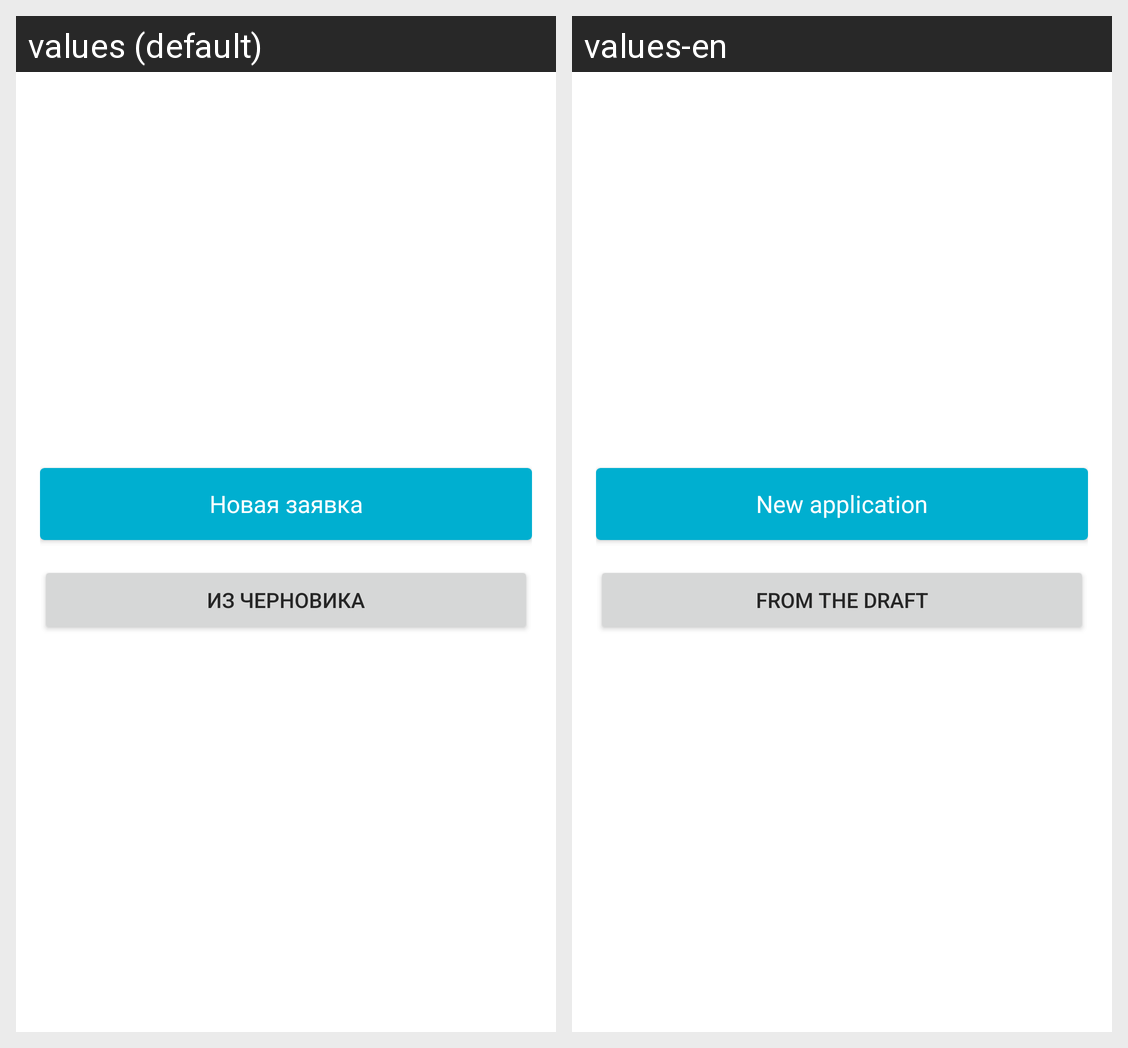

For this localized Android screen grid, give each drawn string resource with its value in every locale shown.
Android screen res/layout/activity_starting.xml rendered under 2 locales, left to right: values (default), values-en. Device: Nexus 5 (rendered at 1080×1920; each locale shown at half size, 540×960, under a caption strip naming it); theme AppTheme.
Strings drawn on this screen, with the default value and each locale's value (text and hints the layout hard-codes, and strings that could not be matched under every locale, appear in the picture but are not listed):

new_application_btn
  values: Новая заявка
  values-en: New application

from_draft_btn
  values: Из черновика
  values-en: From the draft
